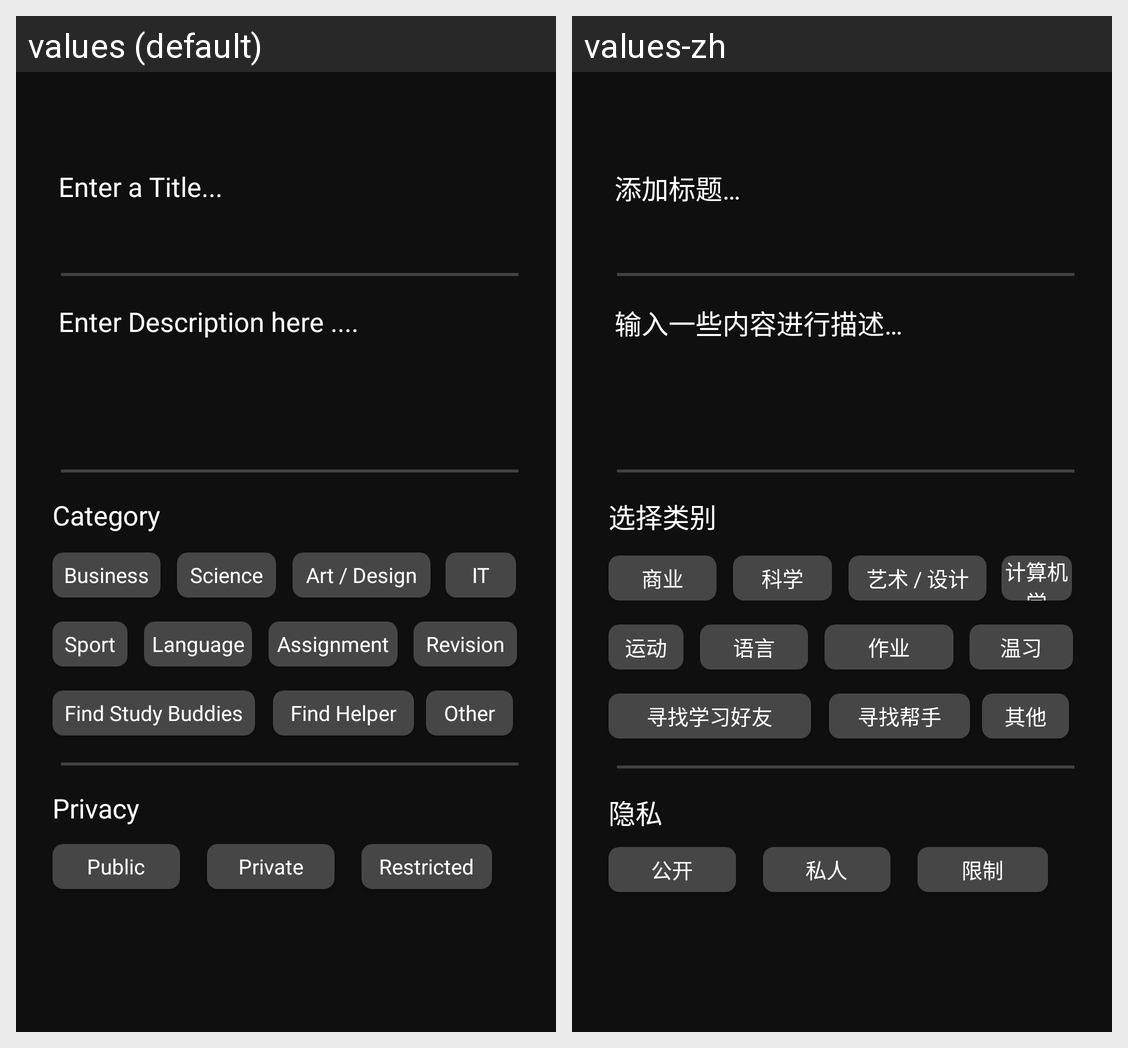

For this localized Android screen grid, give each drawn string resource with its value in every locale shown.
Android screen res/layout/fragment_create_post.xml rendered under 2 locales, left to right: values (default), values-zh. Device: Nexus 5 (rendered at 1080×1920; each locale shown at half size, 540×960, under a caption strip naming it); theme Theme.FYP.
Strings drawn on this screen, with the default value and each locale's value (text and hints the layout hard-codes, and strings that could not be matched under every locale, appear in the picture but are not listed):

add_a_title
  values: Enter a Title...
  values-zh: 添加标题…

type_something_to_describe
  values: Enter Description here ....
  values-zh: 输入一些内容进行描述…

select_a_category
  values: Category
  values-zh: 选择类别

business
  values: Business
  values-zh: 商业

sci
  values: Science
  values-zh: 科学

art
  values: Art / Design
  values-zh: 艺术 / 设计

it
  values: IT
  values-zh: 计算机学

sport
  values: Sport
  values-zh: 运动

lang
  values: Language
  values-zh: 语言

assignment
  values: Assignment
  values-zh: 作业

revision
  values: Revision
  values-zh: 温习

studyBuddy
  values: Find Study Buddies
  values-zh: 寻找学习好友

helper
  values: Find Helper
  values-zh: 寻找帮手

other
  values: Other
  values-zh: 其他

privacy
  values: Privacy
  values-zh: 隐私

publicPrivacy
  values: Public
  values-zh: 公开

privatePrivacy
  values: Private
  values-zh: 私人

resPrivacy
  values: Restricted
  values-zh: 限制
